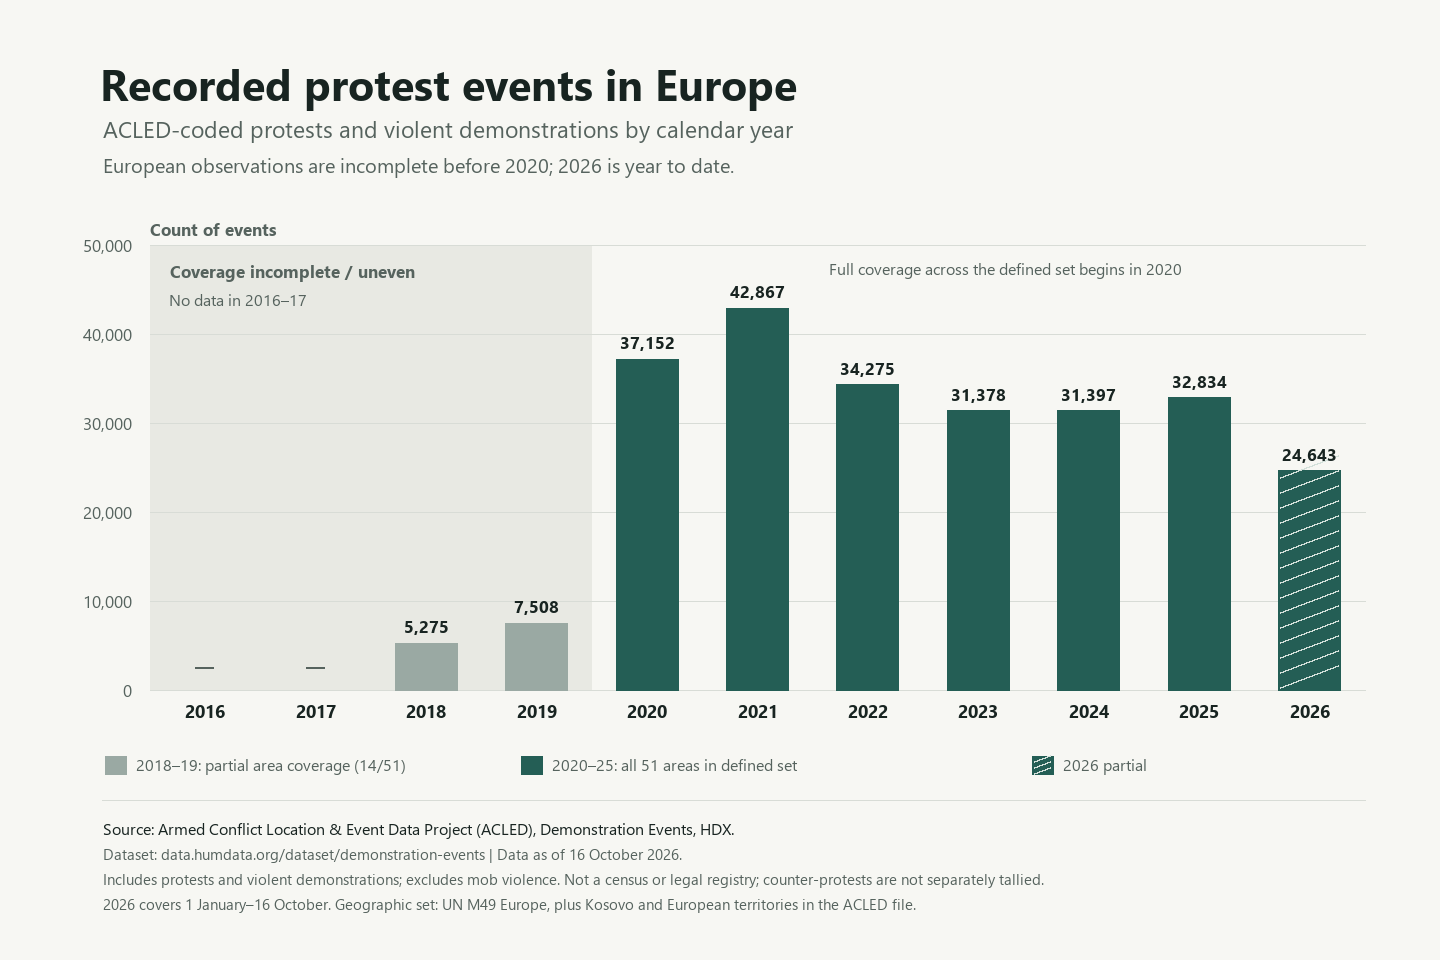

The file beside this chart, header and first rows:
year, acled_demonstration_events, areas_with_records, areas_in_scope, coverage_status, dataset_as_of, data_source
2016, , 0, 51, no European observations in this extract, 2026-10-16, Armed Conflict Location & Event Data Pro…
2017, , 0, 51, no European observations in this extract, 2026-10-16, Armed Conflict Location & Event Data Pro…
2018, 5275, 14, 51, partial area coverage, 2026-10-16, Armed Conflict Location & Event Data Pro…
2019, 7508, 14, 51, partial area coverage, 2026-10-16, Armed Conflict Location & Event Data Pro…
2020, 37152, 51, 51, full calendar year; all areas in scope r…, 2026-10-16, Armed Conflict Location & Event Data Pro…
2021, 42867, 51, 51, full calendar year; all areas in scope r…, 2026-10-16, Armed Conflict Location & Event Data Pro…
2022, 34275, 51, 51, full calendar year; all areas in scope r…, 2026-10-16, Armed Conflict Location & Event Data Pro…
2023, 31378, 51, 51, full calendar year; all areas in scope r…, 2026-10-16, Armed Conflict Location & Event Data Pro…
2024, 31397, 51, 51, full calendar year; all areas in scope r…, 2026-10-16, Armed Conflict Location & Event Data Pro…
2025, 32834, 51, 51, full calendar year; all areas in scope r…, 2026-10-16, Armed Conflict Location & Event Data Pro…
2026, 24643, 51, 51, partial calendar year through 16 October, 2026-10-16, Armed Conflict Location & Event Data Pro…
